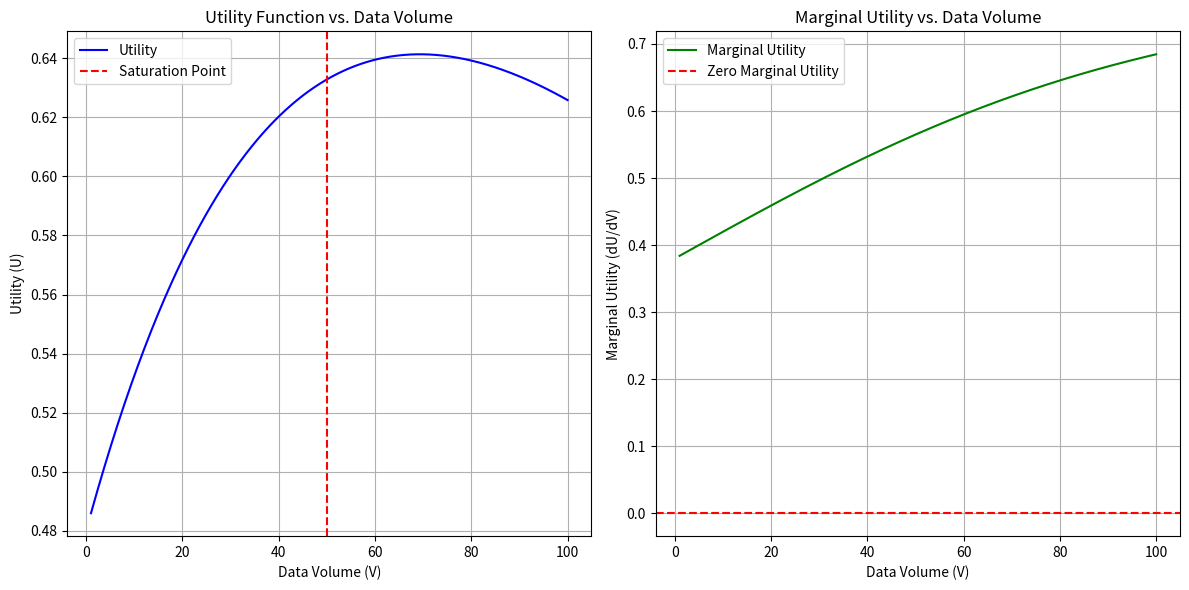

Python code for this plot:
# Retry with plotting directly
import numpy as np
import matplotlib.pyplot as plt

# Utility function parameters
alpha = 0.6  # weight for data quality
beta = 0.4   # weight for data volume
gamma = 0.1  # weight for cost
s = 50       # saturation point for diminishing returns
c = 0.02     # marginal cost per unit data volume

# Data simulation
volume = np.linspace(1, 100, 500)  # Data volume range
quality = 0.8  # Data quality constant

# Utility function
def utility_function(Q, V, alpha, beta, gamma, c):
    f_Q = Q  # Linear function for quality utility
    g_V = 1 - np.exp(-V / s)  # Sigmoid-like function for volume utility
    cost = gamma * V * c  # Cost as a function of volume
    return alpha * f_Q + beta * g_V - cost

# Marginal utility function
def marginal_utility(Q, V, s, c):
    return Q / (1 + np.exp(-V / s)) - c

# Calculate utility and marginal utility
utility = utility_function(quality, volume, alpha, beta, gamma, c)
marginal_utility_values = marginal_utility(quality, volume, s, c)

# Plotting
plt.figure(figsize=(12, 6))

# Utility function plot
plt.subplot(1, 2, 1)
plt.plot(volume, utility, label="Utility", color="blue")
plt.title("Utility Function vs. Data Volume")
plt.xlabel("Data Volume (V)")
plt.ylabel("Utility (U)")
plt.axvline(x=s, color="red", linestyle="--", label="Saturation Point")
plt.legend()
plt.grid(True)

# Marginal utility plot
plt.subplot(1, 2, 2)
plt.plot(volume, marginal_utility_values, label="Marginal Utility", color="green")
plt.title("Marginal Utility vs. Data Volume")
plt.xlabel("Data Volume (V)")
plt.ylabel("Marginal Utility (dU/dV)")
plt.axhline(y=0, color="red", linestyle="--", label="Zero Marginal Utility")
plt.legend()
plt.grid(True)

plt.tight_layout()
plt.show()
